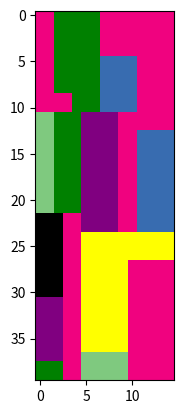

Source code (Python):
import matplotlib.pyplot as plt
from matplotlib import colors
import numpy as np
import random

inst = """

60
73
34 6
13 3
13 5
10 12
10 12
6 7
6 15
25 7
25 15
21 12
16 7
16 5
21 3
21 5
5 7
5 5
4 1
4 10
6 13
12 13
12 9
23 6
7 3
7 5
2 1
2 10
6 6
6 5
14 7
14 6
16 3
16 5
14 6
14 5
14 13
3 2
3 7
11 2
11 7
6 7
6 6
33 14
12 4
12 3
16 18
12 3
12 18
4 4
4 3
3 1
3 2
6 9
6 9
6 1
6 2
5 7
5 18
3 9
3 9
9 18
6 5
6 2
2 12
2 9
8 3
8 9
10 9
3 5
3 2
3 18
3 7
2 3
2 9

"""

list1 = list(reversed(inst.lstrip().rstrip().split('\n')))
out_inst = ""
out_inst += "width = "+list1.pop()+";\n"
out_inst += "n = "+list1.pop()+";\n"
out_inst += "dimensions = ["



for x in list1:

  x1 = x.split()
  out_inst += "|"+x1[0]+", "+x1[1]+"\n"

out_inst = out_inst[0:-1]
out_inst += "|];"
print(out_inst)

x_coordinates = [3, 9, 11, 11, 10, 10, 9, 3, 7, 7, 0, 2, 2, 0, 5, 5, 11, 5, 0, 0, 0, 9, 2, 7, 4]
y_coordinates = [0, 17, 39, 27, 0, 13, 16, 6, 29, 35, 0, 18, 29, 29, 0, 16, 16, 3, 18, 2, 9, 22, 31, 3, 29]
x_dimensions = [2, 2, 4, 4, 5, 5, 2, 2, 4, 4, 3, 3, 2, 2, 5, 4, 4, 2, 2, 3, 3, 2, 2, 3, 3]
y_dimensions = [6, 5, 1, 12, 13, 3, 1, 12, 6, 5, 2, 11, 2, 11, 3, 13, 11, 13, 11, 7, 9, 7, 9, 13, 11]
minimum_height = 40

pos = list(zip(x_coordinates,y_coordinates))
vec = list(zip(x_dimensions,y_dimensions))

sum(max(list(zip(x_coordinates,x_dimensions)), key= lambda i: i[0]+i[1]))

sum(y_dimensions)

data = np.zeros((100,100))

bounds = [0,10,20,30,40,50,60,70,80,90,100,110,120]

for i in range(len(pos)):
  xcord = x_coordinates[i]
  ycord = y_coordinates[i]

  xdim = x_dimensions[i]
  ydim = y_dimensions[i]
  
  data[ycord:ycord + ydim, xcord:xcord + xdim] = random.choice(bounds[2:])


endx = sum(max(list(zip(x_coordinates,x_dimensions)), key= lambda i: i[0]+i[1]))
endy = sum(max(list(zip(y_coordinates,y_dimensions)), key= lambda i: i[0]+i[1]))
data = data[0:endy,0:endx]

data = np.flip(data, axis=0)

# create discrete colormap
cmap = colors.ListedColormap(['white', 'blue','green','yellow','red','purple','black','#7fc97f', '#ffff99',
              '#386cb0', '#f0027f'])

norm = colors.BoundaryNorm(bounds, cmap.N +1)

fig, ax = plt.subplots()
ax.imshow(data, cmap=cmap, norm=norm)

#draw gridlines
#ax.grid(which='major', axis='both', linestyle='-', color='k', linewidth=2)
#ax.set_xticks(np.arange(-.5, endx, 1));
#ax.set_yticks(np.arange(-.5, endy, 1));

plt.show()


print("The max height is:", endy,"The max width is:", endx)
